Labelled photos from "classification", an image-classification folder in jshankarc/A-Smartphone-Assistance-for-Blind-Visually-Impaired-using-Deep-Learning. The possible labels are: center, left, right.

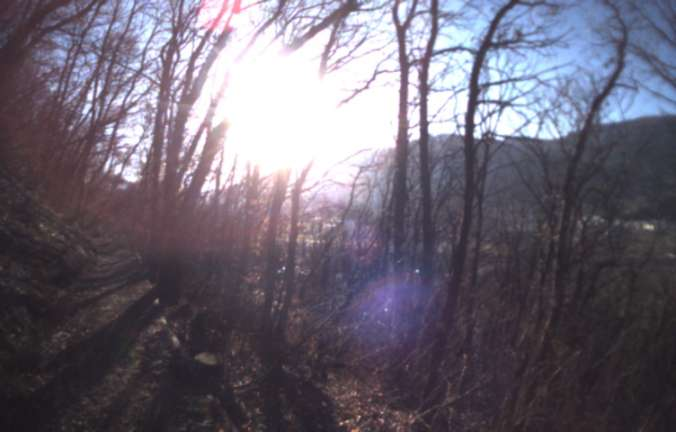
Label: right

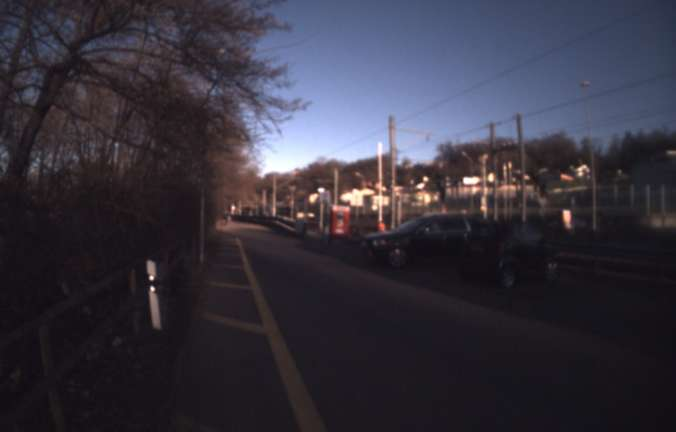
Label: center

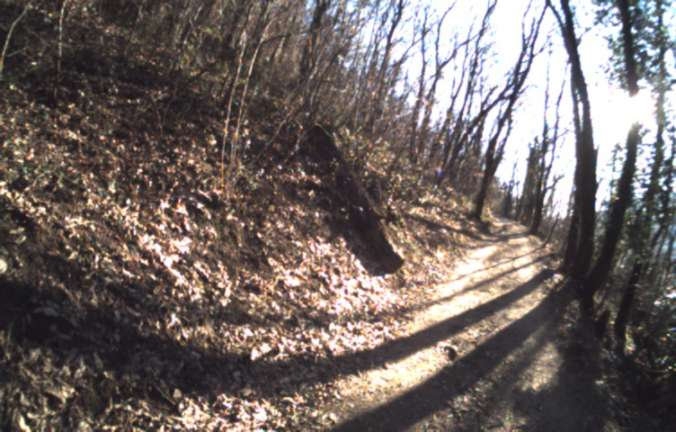
Label: left

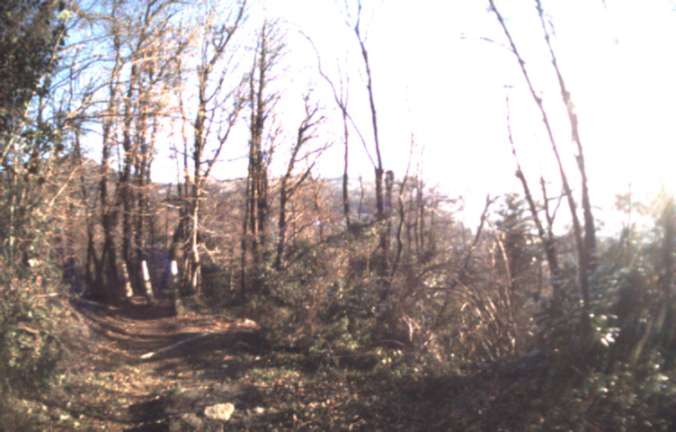
Label: right

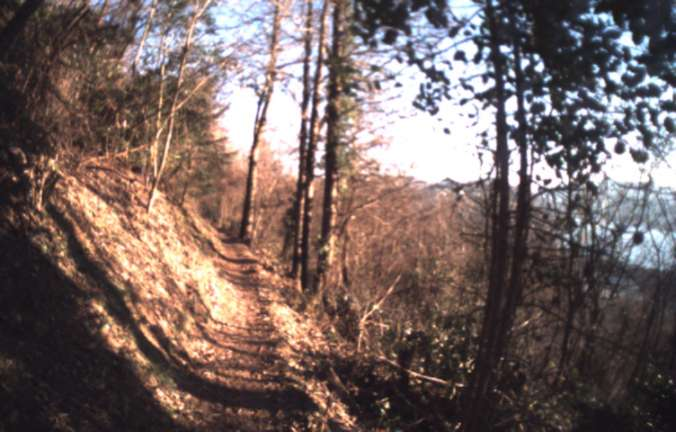
Label: center

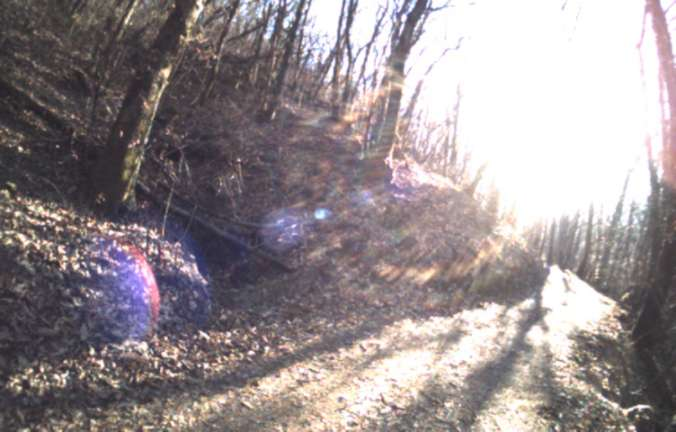
Label: left
